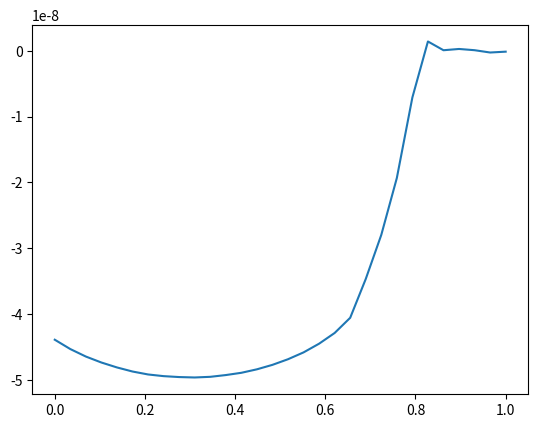

This chart was generated by the following Python code:

import numpy as np
import matplotlib.pyplot as plt
from numpy import linalg as LA
from scipy.linalg import expm
# from scipy import integrate


# plt.rcParams["font.size"] = 15
# plt.rcParams["text.usetex"] = True


##########################
#
# Dynamics parameters
#
##########################      

j = 25
dim = int(2*j+1)


omega_i = 0.6
omega_f = np.linspace(0,1,30)
w_i = 0
w_f = [0]
ti = 0
tf = 150
n_times = 300

#Defining the Jx, Jy and Jz in z basis
def Jx(j):
    Jx = np.zeros((dim, dim))
    
    aut1=0
    aut2=0
    
    for m1 in np.arange(-j, j+1, 1): #row
        for m2 in np.arange(-j, j+1, 1): #column
            if m1 == m2+1:
                aut1 = np.sqrt(j*(j+1)-m2*(m2+1))/2
            if m1 == m2-1:
                aut2 = np.sqrt(j*(j+1)-m2*(m2-1))/2
            
            p1 = int(m1+j)
            p2 = int(m2+j)
            
            Jx[p1,p2] = aut1+aut2
            
            aut1 = aut2 = 0
    return Jx

def Jy(j):
    Jy = np.zeros((dim, dim),dtype=complex)
    
    aut1=0
    aut2=0
    
    for m1 in np.arange(-j, j+1, 1): #row
        for m2 in np.arange(-j, j+1, 1): #column
            if m1 == m2+1:
                aut1 = np.sqrt(j*(j+1)-m2*(m2+1))/2
            if m1 == m2-1:
                aut2 = np.sqrt(j*(j+1)-m2*(m2-1))/2
            
            p2 = int(m2+j)
            p1 = int(m1+j)
            
            Jy[p1,p2] = 1j*(aut1-aut2)
            
            aut1 = aut2 = 0
    return Jy

def Jz(j):
    Jz = np.zeros((dim, dim))
    
    for m in np.arange(-j, j+1, 1):
        p = int(m+j)
        Jz[p,p] = -m
    return Jz

def mean(v1,A,v2):
    v1_dagger = np.transpose(np.conjugate(v1))
    return np.dot(v1_dagger, np.dot(A, v2))


def mag(omega_i,
        omega_f,
        w_i,
        w_f,
        ti,
        tf,
        n_times,
        chi_i = 1,
        chi_f = 1):
    
    """
        subscript 'i' denotes a pre-quench parameter
        
        subscript 'f' denotes a post-quench parameter
        [w_f is expected to be a list or an array]
        
        ti and tf are the initial and final instant of time of the dynamics
        
        n_times is the number of points of the time evolution
    """
    #Initial hamiltonian
    
    def H_LMG(chi, omega, w):

        return -(chi/(2*j))*np.dot(Jz(j),Jz(j)) - omega*Jx(j) - w*Jz(j)
    

    #Initial density matrix of the system
    E0, V0 = LA.eig(H_LMG(chi_i, omega_i, w_i))
    index = np.argsort(E0) #Get the index list that would sort E and V
    E0 = E0[index]
    V0 = V0[:,index]
    
    psi0 = V0[:,1]  # Initial state 
    
    M_t = np.zeros(n_times)
    vect = np.linspace(ti,tf,n_times)
    M_av = np.zeros(len(omega_f))
    
    for oo in range(len(omega_f)):
        H = H_LMG(chi_f,omega_f[oo],w_f)
        print(omega_f[oo])
        
        for tt in range(n_times):
            
            psit = np.dot(expm(-1j*H*vect[tt]), psi0)
            
            M_t[tt] = np.real(mean(psit, Jz(j), psit))
    
        M_av[oo] = (1/np.max(vect))*np.trapz(M_t, vect)
        
    return(M_av)


M_av = mag(omega_i,
            omega_f,
            w_i,
            w_f,
            ti,
            tf,
            n_times)

# np.savetxt("TimeAveragedMagnetization_vs_h_N{}.txt".format(2*j), M_av)

plt.plot(omega_f, M_av/j)
# plt.legend(fontsize=10, loc=1)  






